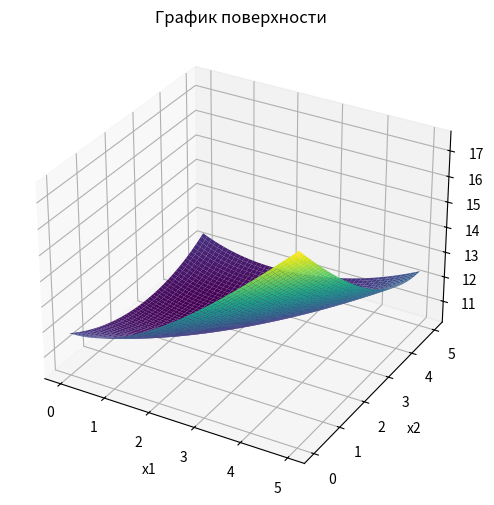

Write the Python code that produced this figure.
'''
метод Розенброка (многомерная безусловная оптимизация)
'''

import numpy as np
import matplotlib.pyplot as plt
import time
from scipy.optimize import fmin

if __name__ == "__main__":
    # построение графика функции
    x1, x2 = np.mgrid[0:5:0.01, 0:5:0.01]
    y = np.sqrt(pow(x1, 2) + 4) + np.sqrt(pow((x2 - x1), 2) + 16) + np.sqrt(pow((x2 - 5), 2) + 9)
    fig = plt.figure(figsize=(6, 6))
    ax = fig.add_subplot(111, projection='3d')
    ax.plot_surface(x1, x2, y, cmap="viridis")
    plt.title("График поверхности")
    plt.xlabel("x1")
    plt.ylabel("x2")

    t1 = time.time()
    # метод Розенброка
    A1 = A2 = 0
    B1 = B2 = 5
    e = 0.001
    n = 2
    iterations = 0
    optimizations = 0
    e_i = [0, 0]
    t = 2
    flag = 0
    # init starting point & new point
    x_i_0 = [0, 2]
    x_i = x_i_0[:]
    x_ii = x_i_0[:]
    x_iii = x_i_0[:]
    k = 0
    step = 0
    while 1:
        # step 0 - exploratory search (part of iteration of the coordinate descent method)
        if step == 0:
            k += 1
            if k == 1:
                f = lambda x1: np.sqrt(pow(x1, 2) + 4) + np.sqrt(pow((x_i_0[1] - x1), 2) + 16) + np.sqrt(pow((x_i_0[1] - 5), 2) + 9)
                res = fmin(f, x_i_0[0], disp=False)
                x_i[0] = res[0]
                optimizations += 1
            if k == 2:
                f = lambda x2: np.sqrt(pow(x_i[0], 2) + 4) + np.sqrt(pow((x2 - x_i[0]), 2) + 16) + np.sqrt(pow((x2 - 5), 2) + 9)
                res = fmin(f, x_i_0[1], disp=False)
                x_i[1] = res[0]
                optimizations += 1
            for i in range(len(e_i)):
                e_i[i] = abs(x_i[i] - x_i_0[i])
            if k < n:
                continue
            else:
                step = 1
                print(f"iter = {iterations}\n\tx01 = {x_i_0[0]}\tx02 = {x_i_0[1]}\n\tx1 = {x_i[0]}\tx2 = {x_i[1]}\n\toptimizations = {optimizations}")
                optimizations = 0
        if step == 1:
            # step 1 - pattern search (part of iteration of the Hooke-Jeeves method)
            iterations += 1
            f = lambda b: np.sqrt(pow((x_i[0] + b * (x_i[0] - x_i_0[0])), 2) + 4) + np.sqrt(
                pow(((x_i[1] + b * (x_i[1] - x_i_0[1])) - (x_i[0] + b * (x_i[0] - x_i_0[0]))), 2) + 16) + np.sqrt(
                pow(((x_i[1] + b * (x_i[1] - x_i_0[1])) - 5), 2) + 9)
            optimizations += 1
            res = fmin(f, x_i[0], disp=False)
            temp = res[0]
            x_ii[0] = x_i[0] + temp * (x_i[0] - x_i_0[0])
            x_ii[1] = x_i[1] + temp * (x_i[1] - x_i_0[1])
            print(f"iter = {iterations}\n\tx01 = {x_i_0[0]}\tx02 = {x_i_0[1]}\n\tx1 = {x_i[0]}\tx2 = {x_i[1]}\n\tx11 = {x_ii[0]}\tx22 = {x_ii[1]}\n\toptimizations = {optimizations}")
            optimizations = 0

            # step 2 - optimization in the perpendicular direction (Rosenbrock)
            iterations += 1
            f = lambda b: np.sqrt(pow((x_ii[0] + b * (x_i[1] - x_i_0[1])), 2) + 4) + np.sqrt(
                pow(((x_ii[1] + b * (x_i[0] - x_i_0[0])) - (x_ii[0] + b * (x_i[1] - x_i_0[1]))), 2) + 16) + np.sqrt(
                pow(((x_ii[1] + b * (x_i[0] - x_i_0[0])) - 5), 2) + 9)
            optimizations += 1
            res = fmin(f, x_i[0], disp=False)
            temp = res[0]
            x_iii[0] = x_ii[0] + temp * (x_i[1] - x_i_0[1])
            x_iii[1] = x_ii[1] + temp * (x_i[0] - x_i_0[0])
            print(
                f"iter = {iterations}\n\tx01 = {x_i_0[0]}\tx02 = {x_i_0[1]}\n\tx1 = {x_i[0]}\tx2 = {x_i[1]}\n\tx11 = "
                f"{x_ii[0]}\tx22 = {x_ii[1]}\n\tx111 = {x_iii[0]}\tx222 = {x_iii[1]}\n\toptimizations = {optimizations}")
            optimizations = 0

            # step 3
            for i in range(len(e_i)):
                e_i[i] = abs(x_iii[i] - x_i[i])
            for i in range(len(e_i)):
                if e_i[i] < e:
                    flag += 1
            if flag == 2:
                x_min = x_iii
                break
            else:
                x_i_0 = x_i[:]
                x_i = x_iii[:]
                flag = 0

    print(x_min)
    t2 = time.time() - t1
    print(f"\tExecution time = {t2} seconds")
    plt.show()
